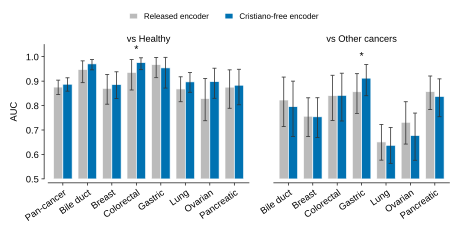

Source data for this figure (header and first rows):
task	cancer	comparison	auc_released	rel_ci_low	rel_ci_high	auc_noCristiano	nc_ci_low	nc_ci_high	delta	ci_low	ci_high	ci_excludes_0
cancer_vs_healthy	Pan-cancer	pan_cancer	0.8756	0.8453	0.9041	0.8873	0.859	0.9136	0.01164	-0.007647	0.03094	False
Bile_duct_cancer_vs_healthy	Bile duct	vs_healthy	0.9474	0.8936	0.9828	0.9706	0.9459	0.9885	0.02323	-0.009505	0.06774	False
Breast_cancer_vs_healthy	Breast	vs_healthy	0.8705	0.8054	0.9271	0.886	0.8285	0.9382	0.01545	-0.01997	0.05318	False
Colorectal_cancer_vs_healthy	Colorectal	vs_healthy	0.936	0.8637	0.988	0.9756	0.9468	0.9954	0.0396	0.00358	0.08618	True
Gastric_cancer_vs_healthy	Gastric	vs_healthy	0.9677	0.914	0.9971	0.9543	0.8716	0.9973	-0.01339	-0.04489	0.004283	False
Lung_cancer_vs_healthy	Lung	vs_healthy	0.8681	0.8156	0.9176	0.897	0.8542	0.9348	0.02892	-0.005359	0.06592	False
Ovarian_cancer_vs_healthy	Ovarian	vs_healthy	0.8288	0.7379	0.9109	0.8979	0.8297	0.9528	0.06912	-0.01593	0.1558	False
Pancreatic_cancer_vs_healthy	Pancreatic	vs_healthy	0.8753	0.7889	0.946	0.8832	0.803	0.9484	0.007912	-0.03657	0.05545	False
Bile_duct_cancer_vs_other_cancers	Bile duct	vs_other_cancers	0.8227	0.7141	0.9165	0.7954	0.6728	0.9	-0.02736	-0.1298	0.07942	False
Breast_cancer_vs_other_cancers	Breast	vs_other_cancers	0.7565	0.6735	0.8318	0.7539	0.6696	0.8319	-0.002602	-0.05828	0.05056	False
Colorectal_cancer_vs_other_cancers	Colorectal	vs_other_cancers	0.8408	0.7392	0.9239	0.8417	0.7367	0.9323	0.0008961	-0.06959	0.07053	False
Gastric_cancer_vs_other_cancers	Gastric	vs_other_cancers	0.8565	0.768	0.9306	0.9122	0.8403	0.9678	0.0557	0.009576	0.1053	True
Lung_cancer_vs_other_cancers	Lung	vs_other_cancers	0.6511	0.5766	0.7229	0.6373	0.5636	0.7106	-0.01376	-0.07982	0.05109	False
Ovarian_cancer_vs_other_cancers	Ovarian	vs_other_cancers	0.7315	0.6422	0.8156	0.6772	0.576	0.7692	-0.0543	-0.157	0.04941	False
Pancreatic_cancer_vs_other_cancers	Pancreatic	vs_other_cancers	0.857	0.7833	0.9208	0.8374	0.7541	0.9091	-0.01964	-0.1033	0.05923	False
